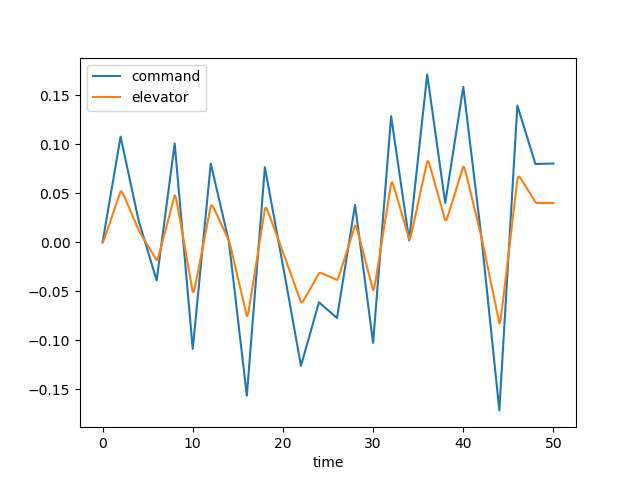

The table this chart was drawn from, first rows:
time, dec, de, u, w, q, theta, mode
0.0, 0.0, 0.0, 0.0, 0.0, 0.0, 0.0, 2.0
0.1, 0.005391, 0.001484, 0.0001496, -0.00208, -9.020878496812657e-05, -2.9140207971067866e-06, 2.0
0.2, 0.01078, 0.003734, 0.0007986, -0.01168, -0.0003828, -2.462339762132615e-05, 2.0
0.3, 0.01617, 0.006266, 0.002257, -0.03385, -0.0008894, -8.641181193524972e-05, 2.0
0.4, 0.02156, 0.008901, 0.004796, -0.07274, -0.001586, -0.0002086, 2.0
0.5, 0.02696, 0.01157, 0.008645, -0.1314, -0.002434, -0.0004084, 2.0
0.6, 0.03235, 0.01426, 0.014, -0.212, -0.003396, -0.0006991, 2.0
0.7, 0.03774, 0.01695, 0.02101, -0.3156, -0.004434, -0.00109, 2.0
0.8, 0.04313, 0.01965, 0.02979, -0.4423, -0.005512, -0.001587, 2.0
0.9, 0.04852, 0.02234, 0.04042, -0.5918, -0.0066, -0.002193, 2.0
1.0, 0.05391, 0.02504, 0.05297, -0.763, -0.007672, -0.002906, 2.0
1.1, 0.0593, 0.02774, 0.06746, -0.9542, -0.008705, -0.003725, 2.0
1.2, 0.06469, 0.03043, 0.0839, -1.164, -0.009684, -0.004645, 2.0
1.3, 0.07009, 0.03313, 0.1023, -1.389, -0.01059, -0.00566, 2.0
1.4, 0.07548, 0.03582, 0.1225, -1.629, -0.01143, -0.006761, 2.0
1.5, 0.08087, 0.03852, 0.1447, -1.88, -0.01218, -0.007942, 2.0
1.6, 0.08626, 0.04121, 0.1687, -2.14, -0.01285, -0.009194, 2.0
1.7, 0.09165, 0.04391, 0.1944, -2.407, -0.01343, -0.01051, 2.0
1.8, 0.09704, 0.04661, 0.2219, -2.679, -0.01394, -0.01188, 2.0
1.9, 0.1024, 0.0493, 0.2511, -2.954, -0.01437, -0.01329, 2.0
2.0, 0.1078, 0.052, 0.2818, -3.23, -0.01473, -0.01475, 2.0
2.1, 0.1035, 0.05203, 0.314, -3.503, -0.01487, -0.01623, 2.0
2.2, 0.09926, 0.05069, 0.3467, -3.76, -0.01459, -0.01771, 2.0
2.3, 0.09498, 0.04884, 0.3796, -3.993, -0.01388, -0.01914, 2.0
2.4, 0.0907, 0.04681, 0.412, -4.193, -0.0128, -0.02047, 2.0
2.5, 0.08642, 0.04471, 0.4435, -4.354, -0.01142, -0.02169, 2.0
2.6, 0.08214, 0.04258, 0.4738, -4.471, -0.009811, -0.02275, 2.0
2.7, 0.07786, 0.04045, 0.5026, -4.543, -0.008055, -0.02364, 2.0
2.8, 0.07358, 0.03831, 0.5298, -4.569, -0.006219, -0.02436, 2.0
2.9, 0.0693, 0.03617, 0.555, -4.551, -0.004364, -0.02489, 2.0
3.0, 0.06502, 0.03403, 0.5784, -4.49, -0.002541, -0.02523, 2.0
3.1, 0.06074, 0.03189, 0.5998, -4.389, -0.0007937, -0.0254, 2.0
3.2, 0.05646, 0.02975, 0.6192, -4.252, 0.0008448, -0.02539, 2.0
3.3, 0.05218, 0.02761, 0.6368, -4.083, 0.002349, -0.02523, 2.0
3.4, 0.0479, 0.02547, 0.6525, -3.888, 0.003702, -0.02493, 2.0
3.5, 0.04362, 0.02333, 0.6665, -3.67, 0.004892, -0.0245, 2.0
3.6, 0.03934, 0.02119, 0.6789, -3.433, 0.005918, -0.02396, 2.0
3.7, 0.03506, 0.01905, 0.6898, -3.184, 0.00678, -0.02332, 2.0
3.8, 0.03078, 0.01691, 0.6994, -2.924, 0.007484, -0.02261, 2.0
3.9, 0.0265, 0.01477, 0.7077, -2.659, 0.008041, -0.02183, 2.0
4.0, 0.02222, 0.01263, 0.7148, -2.391, 0.008464, -0.021, 2.0
4.1, 0.01916, 0.01083, 0.721, -2.124, 0.008746, -0.02014, 2.0
4.2, 0.01611, 0.009198, 0.7264, -1.862, 0.008879, -0.01926, 2.0
4.3, 0.01305, 0.007633, 0.731, -1.607, 0.008876, -0.01837, 2.0
4.4, 0.009997, 0.006092, 0.7352, -1.362, 0.008759, -0.01749, 2.0
4.5, 0.006942, 0.00456, 0.7389, -1.129, 0.008553, -0.01662, 2.0
4.6, 0.003887, 0.003031, 0.7423, -0.9089, 0.008281, -0.01578, 2.0
4.7, 0.0008327, 0.001502, 0.7454, -0.7022, 0.007967, -0.01497, 2.0
4.8, -0.002222, -2.5139821445918642e-05, 0.7483, -0.5092, 0.007631, -0.01419, 2.0
4.9, -0.005277, -0.001553, 0.751, -0.3294, 0.00729, -0.01344, 2.0
5.0, -0.008331, -0.00308, 0.7534, -0.1623, 0.006959, -0.01273, 2.0
5.1, -0.01139, -0.004607, 0.7556, -0.006911, 0.006652, -0.01205, 2.0
5.2, -0.01444, -0.006135, 0.7576, 0.1379, 0.006379, -0.0114, 2.0
5.3, -0.0175, -0.007662, 0.7592, 0.2735, 0.006145, -0.01077, 2.0
5.4, -0.02055, -0.009189, 0.7606, 0.4011, 0.005957, -0.01017, 2.0
5.5, -0.02361, -0.01072, 0.7616, 0.5222, 0.005817, -0.009578, 2.0
5.6, -0.02666, -0.01224, 0.7621, 0.6381, 0.005727, -0.009001, 2.0
5.7, -0.02971, -0.01377, 0.7622, 0.75, 0.005685, -0.008431, 2.0
5.8, -0.03277, -0.0153, 0.7617, 0.8592, 0.005689, -0.007863, 2.0
5.9, -0.03582, -0.01683, 0.7606, 0.9669, 0.005737, -0.007292, 2.0
... 441 more rows
